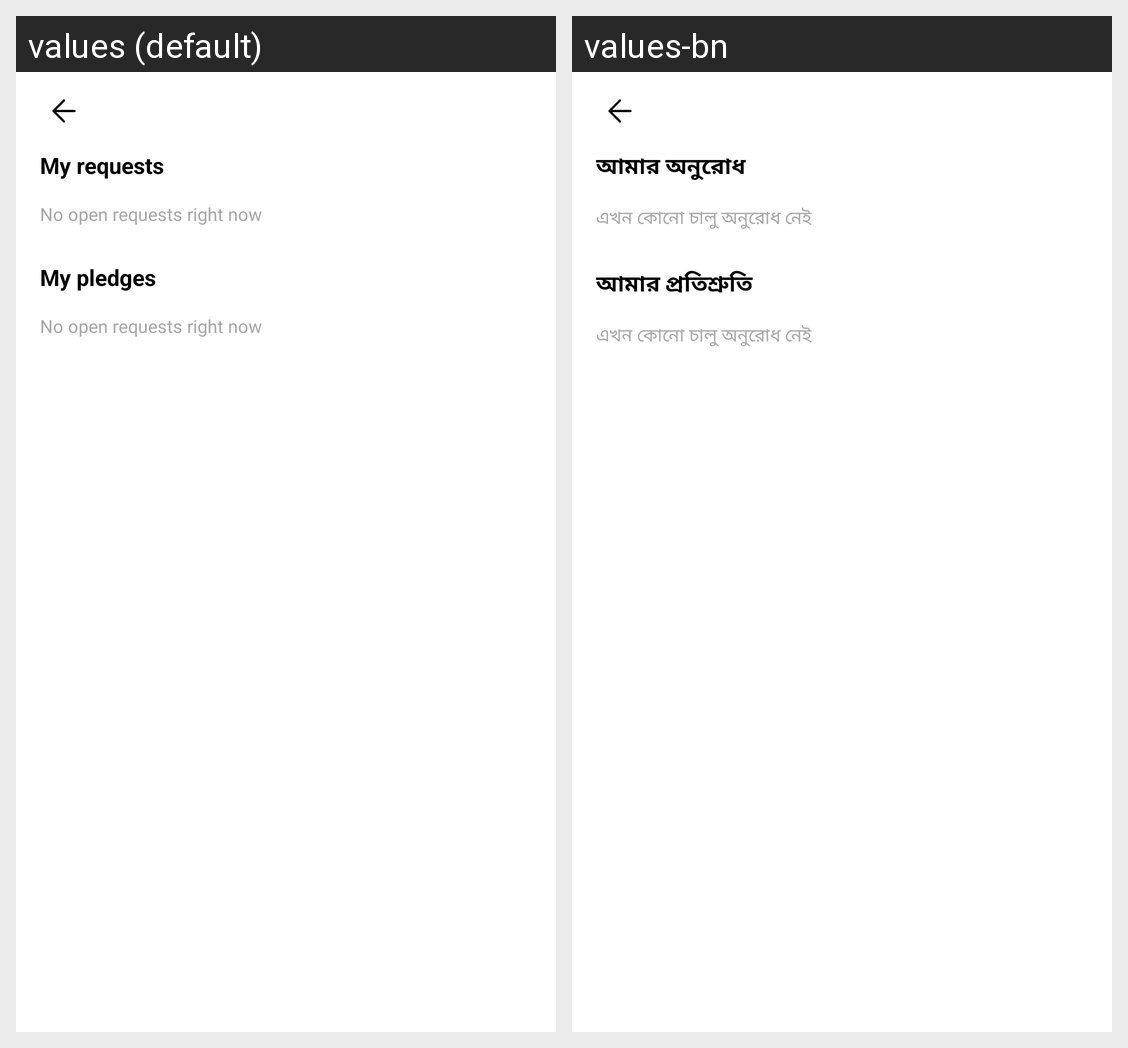

This grid shows one Android layout under two languages. Give, for every string resource on the screen, its name, the default text and each shown locale's text.
Android screen res/layout/activity_sos_my.xml rendered under 2 locales, left to right: values (default), values-bn. Device: Nexus 5 (rendered at 1080×1920; each locale shown at half size, 540×960, under a caption strip naming it); theme Theme.Nova.
Strings drawn on this screen, with the default value and each locale's value (text and hints the layout hard-codes, and strings that could not be matched under every locale, appear in the picture but are not listed):

nova_sos_my_requests
  values: My requests
  values-bn: আমার অনুরোধ

nova_sos_empty
  values: No open requests right now
  values-bn: এখন কোনো চালু অনুরোধ নেই

nova_sos_my_pledges
  values: My pledges
  values-bn: আমার প্রতিশ্রুতি
